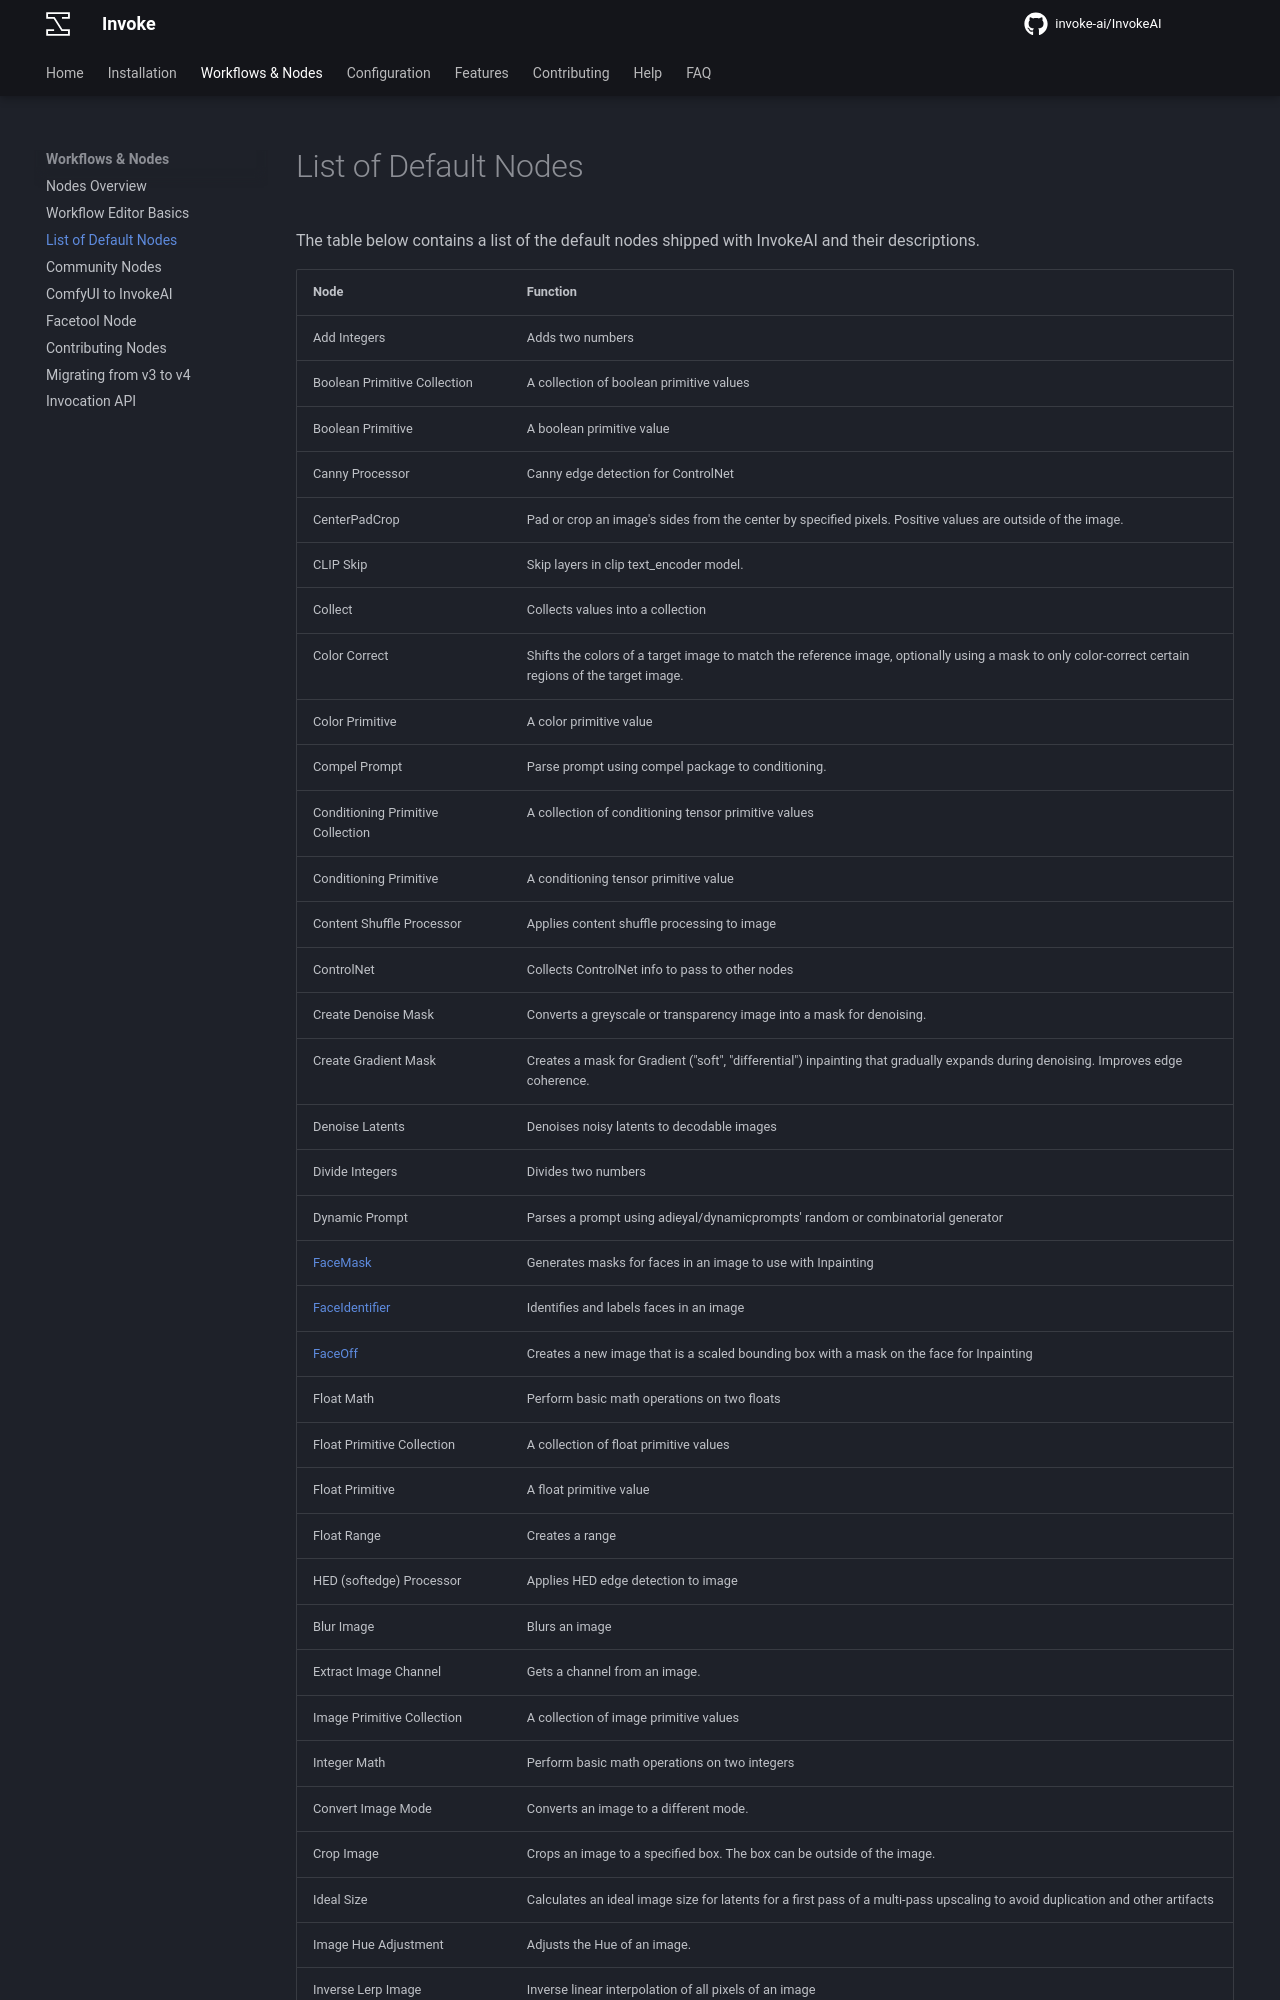

repository: i-huzaifa-arshad/InvokeAI-v5.2.0 · page: nodes/defaultNodes/index.html · generator: mkdocs

# List of Default Nodes

The table below contains a list of the default nodes shipped with InvokeAI and
their descriptions.

| Node <img width=160 align="right">                            | Function                                                                                                                                             |
| :------------------------------------------------------------ | :--------------------------------------------------------------------------------------------------------------------------------------------------- |
| Add Integers                                                  | Adds two numbers                                                                                                                                     |
| Boolean Primitive Collection                                  | A collection of boolean primitive values                                                                                                             |
| Boolean Primitive                                             | A boolean primitive value                                                                                                                            |
| Canny Processor                                               | Canny edge detection for ControlNet                                                                                                                  |
| CenterPadCrop                                                 | Pad or crop an image's sides from the center by specified pixels. Positive values are outside of the image.                                          |
| CLIP Skip                                                     | Skip layers in clip text_encoder model.                                                                                                              |
| Collect                                                       | Collects values into a collection                                                                                                                    |
| Color Correct                                                 | Shifts the colors of a target image to match the reference image, optionally using a mask to only color-correct certain regions of the target image. |
| Color Primitive                                               | A color primitive value                                                                                                                              |
| Compel Prompt                                                 | Parse prompt using compel package to conditioning.                                                                                                   |
| Conditioning Primitive Collection                             | A collection of conditioning tensor primitive values                                                                                                 |
| Conditioning Primitive                                        | A conditioning tensor primitive value                                                                                                                |
| Content Shuffle Processor                                     | Applies content shuffle processing to image                                                                                                          |
| ControlNet                                                    | Collects ControlNet info to pass to other nodes                                                                                                      |
| Create Denoise Mask                                           | Converts a greyscale or transparency image into a mask for denoising.                                                                                |
| Create Gradient Mask                                          | Creates a mask for Gradient ("soft", "differential") inpainting that gradually expands during denoising. Improves edge coherence.                    |
| Denoise Latents                                               | Denoises noisy latents to decodable images                                                                                                           |
| Divide Integers                                               | Divides two numbers                                                                                                                                  |
| Dynamic Prompt                                                | Parses a prompt using adieyal/dynamicprompts' random or combinatorial generator                                                                      |
| [FaceMask](./detailedNodes/faceTools.md#facemask)             | Generates masks for faces in an image to use with Inpainting                                                                                         |
| [FaceIdentifier](./detailedNodes/faceTools.md#faceidentifier) | Identifies and labels faces in an image                                                                                                              |
| [FaceOff](./detailedNodes/faceTools.md#faceoff)               | Creates a new image that is a scaled bounding box with a mask on the face for Inpainting                                                             |
| Float Math                                                    | Perform basic math operations on two floats                                                                                                          |
| Float Primitive Collection                                    | A collection of float primitive values                                                                                                               |
| Float Primitive                                               | A float primitive value                                                                                                                              |
| Float Range                                                   | Creates a range                                                                                                                                      |
| HED (softedge) Processor                                      | Applies HED edge detection to image                                                                                                                  |
| Blur Image                                                    | Blurs an image                                                                                                                                       |
| Extract Image Channel                                         | Gets a channel from an image.                                                                                                                        |
| Image Primitive Collection                                    | A collection of image primitive values                                                                                                               |
| Integer Math                                                  | Perform basic math operations on two integers                                                                                                        |
| Convert Image Mode                                            | Converts an image to a different mode.                                                                                                               |
| Crop Image                                                    | Crops an image to a specified box. The box can be outside of the image.                                                                              |
| Ideal Size                                                    | Calculates an ideal image size for latents for a first pass of a multi-pass upscaling to avoid duplication and other artifacts                       |
| Image Hue Adjustment                                          | Adjusts the Hue of an image.                                                                                                                         |
| Inverse Lerp Image                                            | Inverse linear interpolation of all pixels of an image                                                                                               |
| Image Primitive                                               | An image primitive value                                                                                                                             |
| Lerp Image                                                    | Linear interpolation of all pixels of an image
